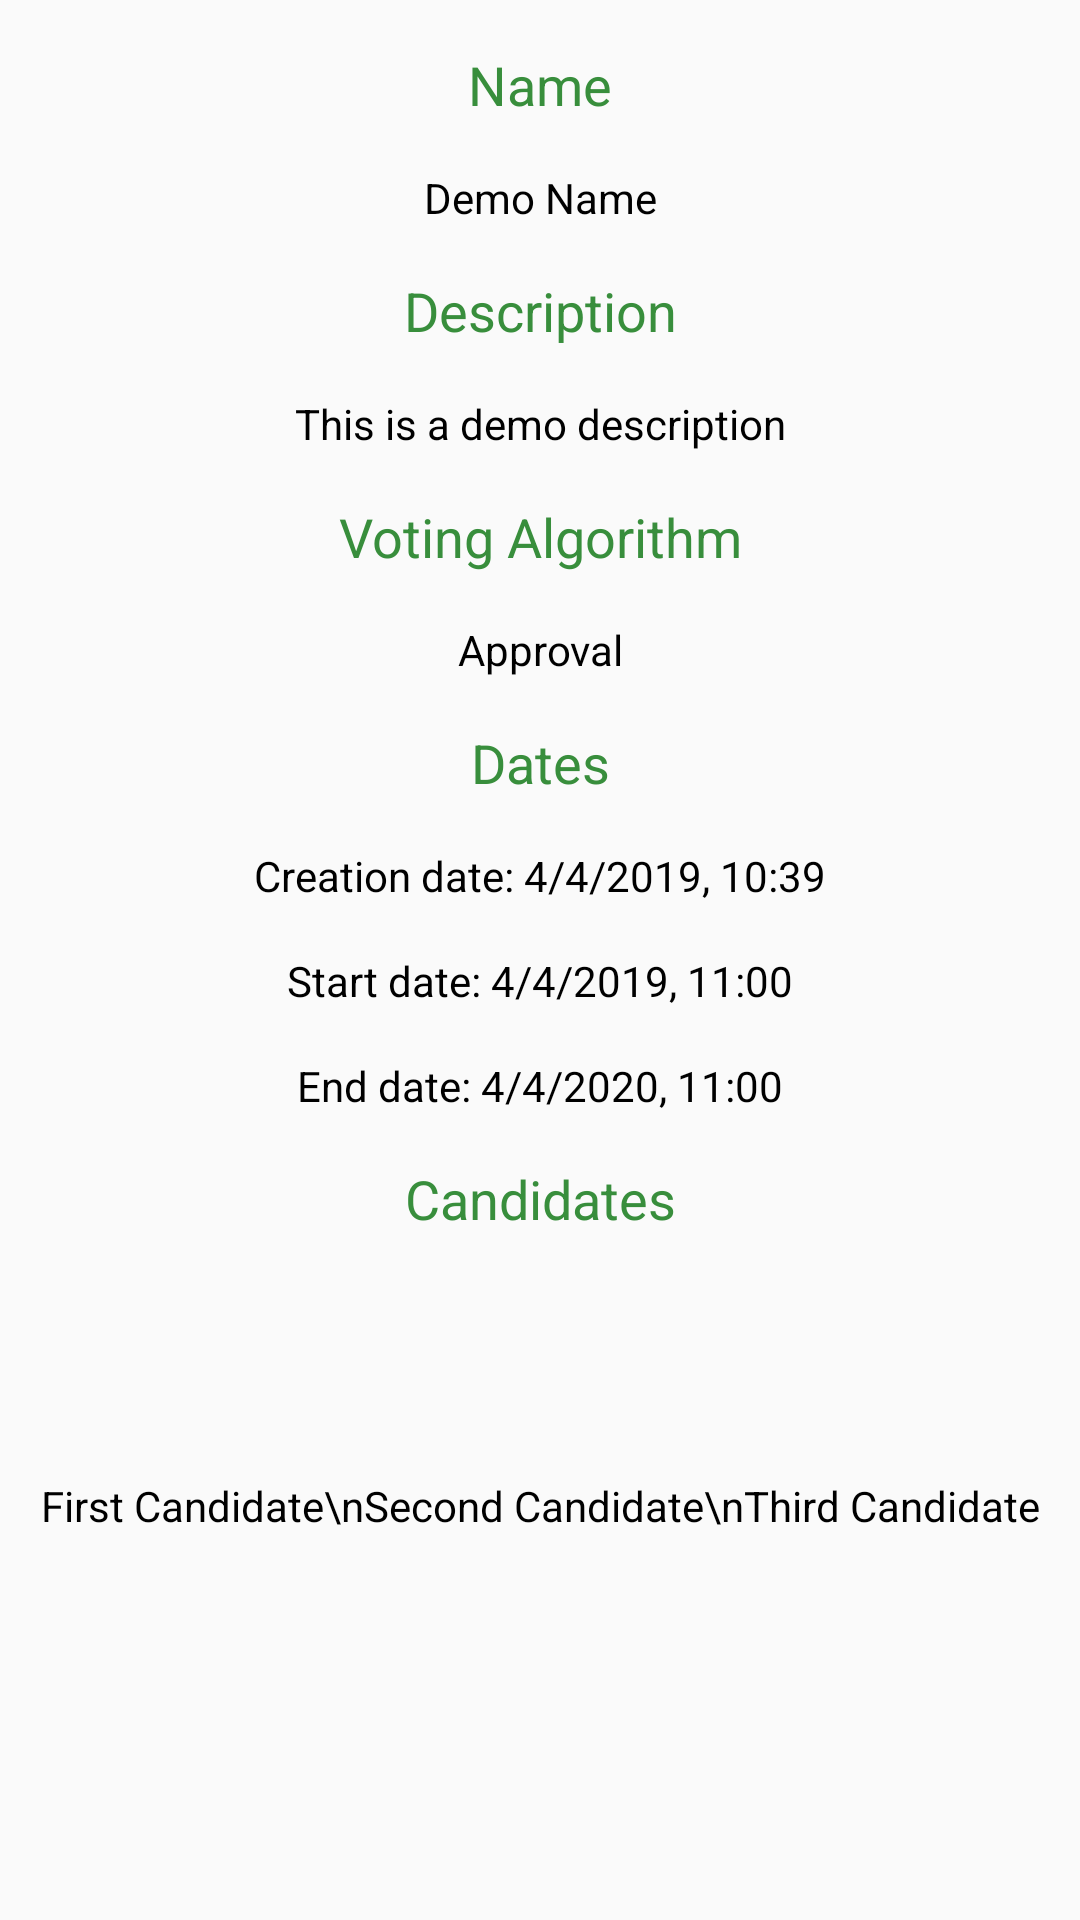

Produce the Android XML layout that renders to this screen, including the resource entries it uses.
<!-- AndroidManifest.xml: application theme AppTheme -->
<!-- res/layout/fragment_basic.xml -->
<?xml version="1.0" encoding="utf-8"?>
<android.support.constraint.ConstraintLayout xmlns:android="http://schemas.android.com/apk/res/android"
    xmlns:app="http://schemas.android.com/apk/res-auto"
    xmlns:tools="http://schemas.android.com/tools"
    android:layout_width="match_parent"
    android:layout_height="wrap_content"
    tools:context=".UI.Fragments.DetailsActivityFragments.BasicFragment">


    <TextView
        android:id="@+id/textView17"
        android:layout_width="wrap_content"
        android:layout_height="wrap_content"
        android:layout_marginStart="8dp"
        android:layout_marginLeft="8dp"
        android:layout_marginTop="16dp"
        android:layout_marginEnd="8dp"
        android:layout_marginRight="8dp"
        android:text="Name"
        android:textColor="@color/Green700"
        android:textSize="18sp"
        app:layout_constraintEnd_toEndOf="parent"
        app:layout_constraintStart_toStartOf="parent"
        app:layout_constraintTop_toTopOf="parent" />

    <TextView
        android:id="@+id/tvNameBasic"
        android:layout_width="wrap_content"
        android:layout_height="wrap_content"
        android:layout_marginStart="8dp"
        android:layout_marginLeft="8dp"
        android:layout_marginTop="16dp"
        android:layout_marginEnd="8dp"
        android:layout_marginRight="8dp"
        android:text="Demo Name"
        android:textColor="@color/Black"
        app:layout_constraintEnd_toEndOf="parent"
        app:layout_constraintStart_toStartOf="parent"
        app:layout_constraintTop_toBottomOf="@+id/textView17" />

    <TextView
        android:id="@+id/textView21"
        android:layout_width="wrap_content"
        android:layout_height="wrap_content"
        android:layout_marginStart="8dp"
        android:layout_marginLeft="8dp"
        android:layout_marginTop="16dp"
        android:layout_marginEnd="8dp"
        android:layout_marginRight="8dp"
        android:text="@string/description"
        android:textColor="@color/Green700"
        android:textSize="18sp"
        app:layout_constraintEnd_toEndOf="parent"
        app:layout_constraintStart_toStartOf="parent"
        app:layout_constraintTop_toBottomOf="@+id/tvNameBasic" />

    <TextView
        android:id="@+id/tvDescriptionBasic"
        android:layout_width="wrap_content"
        android:layout_height="wrap_content"
        android:layout_marginStart="8dp"
        android:layout_marginLeft="8dp"
        android:layout_marginTop="16dp"
        android:layout_marginEnd="8dp"
        android:layout_marginRight="8dp"
        android:text="This is a demo description"
        android:textColor="@color/Black"
        app:layout_constraintEnd_toEndOf="parent"
        app:layout_constraintStart_toStartOf="parent"
        app:layout_constraintTop_toBottomOf="@+id/textView21" />

    <TextView
        android:id="@+id/textView26"
        android:layout_width="wrap_content"
        android:layout_height="wrap_content"
        android:layout_marginStart="8dp"
        android:layout_marginLeft="8dp"
        android:layout_marginTop="16dp"
        android:layout_marginEnd="8dp"
        android:layout_marginRight="8dp"
        android:text="Voting Algorithm"
        android:textColor="@color/Green700"
        android:textSize="18sp"
        app:layout_constraintEnd_toEndOf="parent"
        app:layout_constraintStart_toStartOf="parent"
        app:layout_constraintTop_toBottomOf="@+id/tvDescriptionBasic" />

    <TextView
        android:id="@+id/tvVotingAlgorithmBasic"
        android:layout_width="wrap_content"
        android:layout_height="wrap_content"
        android:layout_marginStart="8dp"
        android:layout_marginLeft="8dp"
        android:layout_marginTop="16dp"
        android:layout_marginEnd="8dp"
        android:layout_marginRight="8dp"
        android:text="Approval"
        android:textColor="@color/Black"
        app:layout_constraintEnd_toEndOf="parent"
        app:layout_constraintStart_toStartOf="parent"
        app:layout_constraintTop_toBottomOf="@+id/textView26" />

    <TextView
        android:id="@+id/textView30"
        android:layout_width="wrap_content"
        android:layout_height="wrap_content"
        android:layout_marginStart="8dp"
        android:layout_marginLeft="8dp"
        android:layout_marginTop="16dp"
        android:layout_marginEnd="8dp"
        android:layout_marginRight="8dp"
        android:text="Dates"
        android:textColor="@color/Green700"
        android:textSize="18sp"
        app:layout_constraintEnd_toEndOf="parent"
        app:layout_constraintStart_toStartOf="parent"
        app:layout_constraintTop_toBottomOf="@+id/tvVotingAlgorithmBasic" />

    <TextView
        android:id="@+id/tvCreationDateBasic"
        android:layout_width="wrap_content"
        android:layout_height="wrap_content"
        android:layout_marginStart="8dp"
        android:layout_marginLeft="8dp"
        android:layout_marginTop="16dp"
        android:layout_marginEnd="8dp"
        android:layout_marginRight="8dp"
        android:text="Creation date: 4/4/2019, 10:39"
        android:textColor="@color/Black"
        app:layout_constraintEnd_toEndOf="parent"
        app:layout_constraintStart_toStartOf="parent"
        app:layout_constraintTop_toBottomOf="@+id/textView30" />

    <TextView
        android:id="@+id/tvStartDateBasic"
        android:layout_width="wrap_content"
        android:layout_height="wrap_content"
        android:layout_marginStart="8dp"
        android:layout_marginLeft="8dp"
        android:layout_marginTop="16dp"
        android:layout_marginEnd="8dp"
        android:layout_marginRight="8dp"
        android:text="Start date: 4/4/2019, 11:00"
        android:textColor="@color/Black"
        app:layout_constraintEnd_toEndOf="parent"
        app:layout_constraintStart_toStartOf="parent"
        app:layout_constraintTop_toBottomOf="@+id/tvCreationDateBasic" />

    <TextView
        android:id="@+id/tvEndDateBasic"
        android:layout_width="wrap_content"
        android:layout_height="wrap_content"
        android:layout_marginStart="8dp"
        android:layout_marginLeft="8dp"
        android:layout_marginTop="16dp"
        android:layout_marginEnd="8dp"
        android:layout_marginRight="8dp"
        android:text="End date: 4/4/2020, 11:00"
        android:textColor="@color/Black"
        app:layout_constraintEnd_toEndOf="parent"
        app:layout_constraintStart_toStartOf="parent"
        app:layout_constraintTop_toBottomOf="@+id/tvStartDateBasic" />

    <TextView
        android:id="@+id/textView34"
        android:layout_width="wrap_content"
        android:layout_height="wrap_content"
        android:layout_marginStart="8dp"
        android:layout_marginLeft="8dp"
        android:layout_marginTop="16dp"
        android:layout_marginEnd="8dp"
        android:layout_marginRight="8dp"
        android:text="@string/candidates"
        android:textColor="@color/Green700"
        android:textSize="18sp"
        app:layout_constraintEnd_toEndOf="parent"
        app:layout_constraintStart_toStartOf="parent"
        app:layout_constraintTop_toBottomOf="@+id/tvEndDateBasic" />

    <TextView
        android:id="@+id/tvCandidatesBasic"
        android:layout_width="wrap_content"
        android:layout_height="wrap_content"
        android:layout_marginStart="8dp"
        android:layout_marginLeft="8dp"
        android:layout_marginTop="16dp"
        android:layout_marginEnd="8dp"
        android:layout_marginRight="8dp"
        android:layout_marginBottom="64dp"
        android:gravity="center"
        android:lineSpacingExtra="8sp"
        android:text="First Candidate\nSecond Candidate\nThird Candidate"
        android:textColor="@color/Black"
        app:layout_constraintBottom_toBottomOf="parent"
        app:layout_constraintEnd_toEndOf="parent"
        app:layout_constraintStart_toStartOf="parent"
        app:layout_constraintTop_toBottomOf="@+id/textView34" />
</android.support.constraint.ConstraintLayout>
<!-- resources referenced by this layout -->
<resources>
  <color name="Black">#000000</color>
  <color name="Green700">#388E3C</color>
  <string name="candidates">Candidates</string>
  <string name="description">Description</string>
  <style name="AppTheme" parent="Theme.AppCompat.Light.NoActionBar">
          
          <item name="colorPrimary">@color/colorPrimary</item>
          <item name="colorPrimaryDark">@color/colorPrimaryDark</item>
          <item name="colorAccent">@color/colorAccent</item>
      </style>
  <color name="colorPrimary">@color/AmberA400</color>
  <color name="colorPrimaryDark">#00574B</color>
  <color name="colorAccent">@color/AmberA400</color>
  <color name="AmberA400">#FFC400</color>
</resources>
